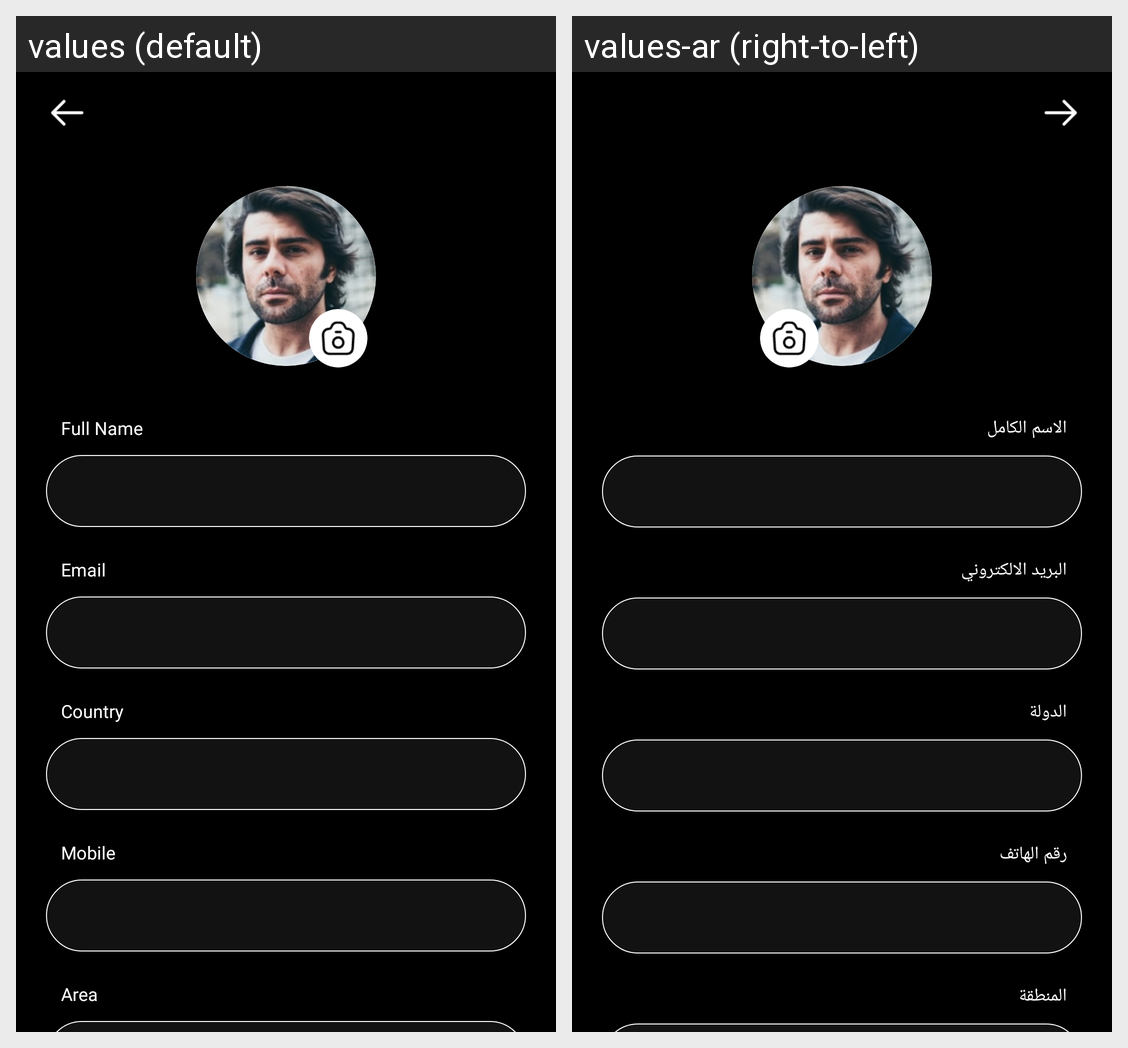

This grid shows one Android layout under two languages. Give, for every string resource on the screen, its name, the default text and each shown locale's text.
Android screen res/layout/fragment_my_profile.xml rendered under 2 locales, left to right: values (default), values-ar (right-to-left). Device: Nexus 5 (rendered at 1080×1920; each locale shown at half size, 540×960, under a caption strip naming it); theme AppTheme.
Strings drawn on this screen, with the default value and each locale's value (text and hints the layout hard-codes, and strings that could not be matched under every locale, appear in the picture but are not listed):

full_name
  values: Full Name
  values-ar: الاسم الكامل

email
  values: Email
  values-ar: البريد الالكتروني

country
  values: Country
  values-ar: الدولة

mobile
  values: Mobile
  values-ar: رقم الهاتف

area
  values: Area
  values-ar: المنطقة
